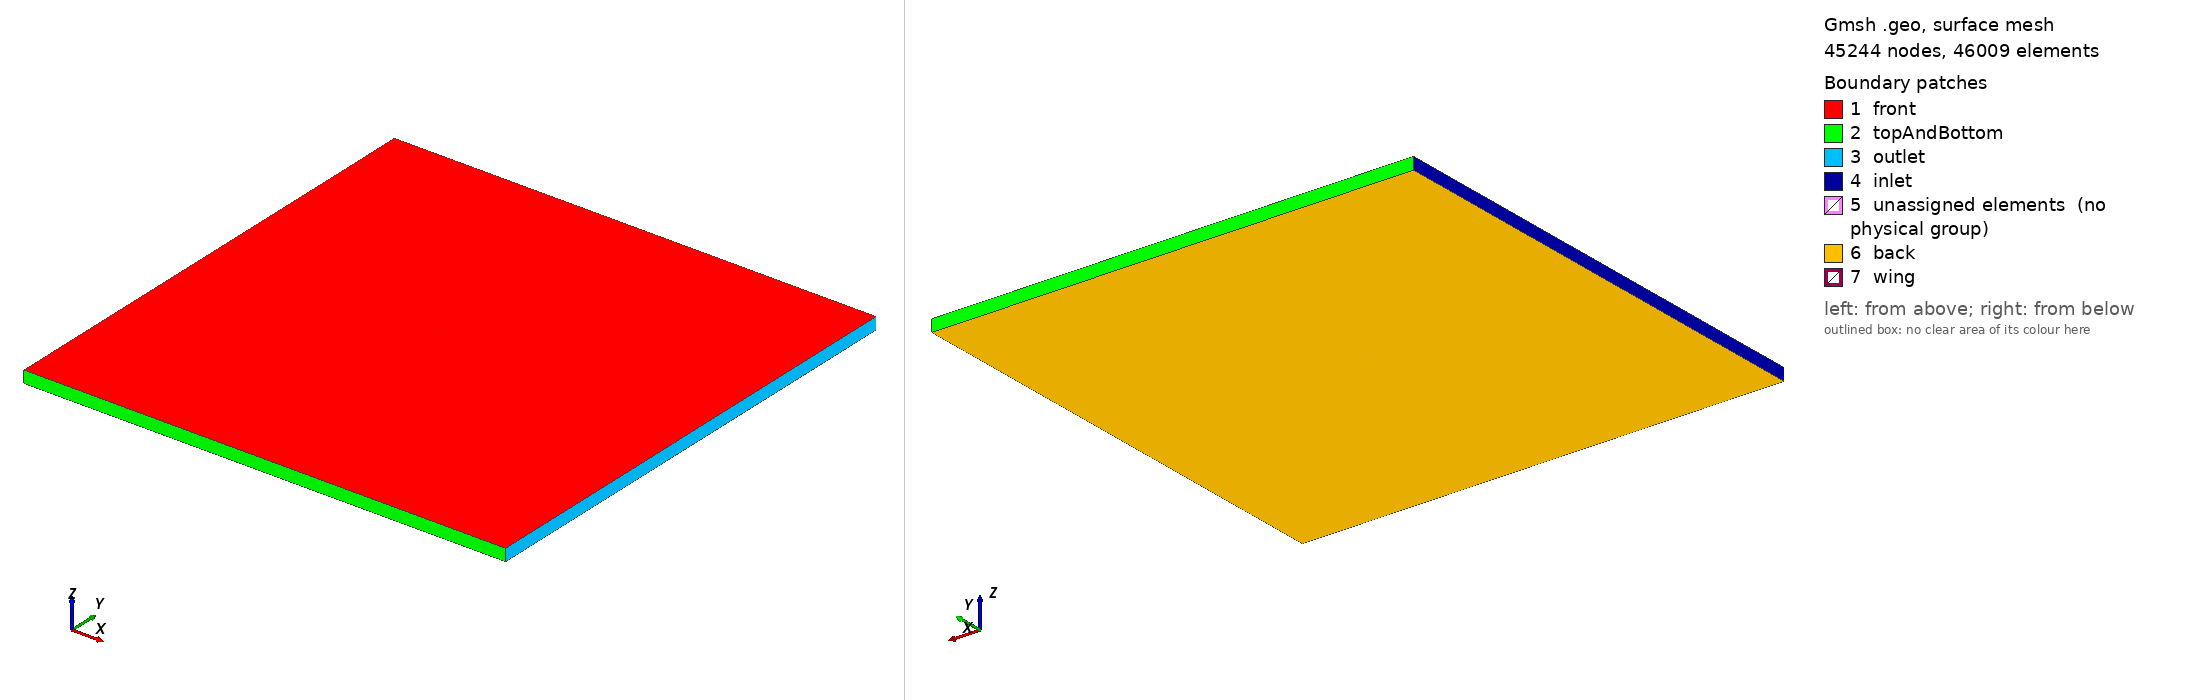

Gmsh geometry script, surface-meshed: 45244 nodes, 46009 surface elements. Boundary patches (legend numbers): 1 front, 2 topAndBottom, 3 outlet, 4 inlet, 5 unassigned elements (no physical group), 6 back, 7 wing. Left view from above one corner, right view from below the opposite corner. Legend entries are the model's physical surfaces; 'unassigned elements' are surfaces in no physical group. The drawing asked Gmsh for element sizes between 1% and 20% of the model's largest extent; the script's own settings can give other sizes.

=== baffle_50.geo (drawn) ===
bb_length = 20;		// Bounding Box length
bb_width = 20;		// Bounding Box width
c_l = 1;			// chord length
c_res = 50;			// Number of cells on the chord. Used in the c_res parameter below
buffer = 0.75*c_l;	// Vortex Shedding Region. Assuming that vortices are not bigger than 0.5 chords
// c_res = c_l/cf;		// Length of each element on the chord
bl_res = c_res*1.2;		// Length of each element normal to the chord
buffer_res = c_res*0.5;	// Area adjacent to leading and trailing edges
ff_res = 2 * (1/c_res);			// Far field resolution behind the airfoil

// Bounding box dimensions

Point(1) = {-bb_length, bb_width, 0, 1.0};	
Point(2) = {bb_length, bb_width, 0, 1.0};
Point(3) = {bb_length, -bb_width, 0, 1.0};
Point(4) = {-bb_length, -bb_width, 0, 1.0};

// Vortex Shedding Region i.e the region surrounding the wing. This is a region of special interest and is much larger than that for a steady problem. Vortices are shed and the gradients occur over a larger region.

Point(5) = {-c_l, -buffer, 0, 1.0};	
Point(6) = {-c_l, 0, 0, 1.0};
Point(7) = {-c_l, buffer, 0, 1.0};
Point(8) = {-0.5*c_l, buffer, 0, 1.0};
Point(9) = {0.5*c_l, buffer, 0, 1.0};
Point(10) = {c_l, buffer, 0, 1.0};
Point(11) = {c_l, 0, 0, 1.0};
Point(12) = {c_l, -buffer, 0, 1.0};
Point(13) = {0.5*c_l, -buffer, 0, 1.0};
Point(14) = {-0.5*c_l, -buffer, 0, 1.0};


// Wing region. This is just a line which will be extruded into a surface and then converted into a baffle in OpenFOAM.

Point(15) = {-0.5*c_l, 0, 0, 1.0};
Point(16) = {0.5*c_l, 0, 0, 1.0};

// Defining Lines

Line(1) = {1, 2};
Line(2) = {2, 3};
Line(3) = {3, 4};
Line(4) = {4, 1};
Line(5) = {5, 6};
Line(6) = {6, 7};
Line(7) = {7, 8};
Line(8) = {8, 9};
Line(9) = {9, 10};
Line(10) = {10, 11};
Line(11) = {11, 12};
Line(12) = {12, 13};
Line(13) = {13, 14};
Line(14) = {14, 5};
Line(15) = {6, 15};
Line(16) = {15, 16};
Line(17) = {16, 11};
Line(18) = {8, 15};
Line(19) = {9, 16};
Line(20) = {16, 13};
Line(21) = {15, 14};
// Line(22) = {17, 18, 19, 20};

// Defining Line Loops

Line Loop(1) = {1, 2, 3, 4};
Line Loop(2) = {5, 15, 21, 14};
Line Loop(3) = {6, 7, 18, -15};
Line Loop(4) = {18, 16, -19, -8};
Line Loop(5) = {9, 10, -17, -19};
Line Loop(6) = {11, 12, -20, 17};
Line Loop(7) = {16, 20, 13,-21};
Line Loop(8) = {5, 6, 7, 8, 9, 10, 11, 12, 13, 14};

// Defining Surfaces

Plane Surface(1) = {1,8};
Plane Surface(2) = {2};
Plane Surface(3) = {3};
Plane Surface(4) = {4};
Plane Surface(5) = {5};
Plane Surface(6) = {6};
Plane Surface(7) = {7};

// Definning some points to refine the mesh downstream of the airfoil
//Point(17) = {3*c_l, 0, 0, ff_res};
//Point(18) = {6*c_l, 0, 0, ff_res*2};
//Point(19) = {9*c_l, 0, 0, ff_res*3};
//Point(20) = {12*c_l, 0, 0, ff_res*4};
//Point{20} In Surface{1};


Transfinite Line {16, 8, 13} = c_res Using Bump 0.4; // Progression 1.03;
Transfinite Line {7, -14, 9, -12} = buffer_res; // Using Progression 1.02;//Bump 0.4;
Transfinite Line {-5, 6, -10, 11, -18, -19, 20, 21} = bl_res Using Progression 1.01; // Using Bump 0.1;
Transfinite Line {15, -17} = buffer_res Using Bump 0.25;
// Transfinite Line {6,26,28,12} = chord_factor Using Bump 0.4; //Bump 0.05;

Transfinite Surface{2} = {}; // {10,13,12,11};
Transfinite Surface{3} = {}; //{10,13,12,11};
Transfinite Surface{4} = {}; //{10,13,12,11};
Transfinite Surface{5} = {}; //{10,13,12,11};
Transfinite Surface{6} = {}; // {10,13,12,11};
Transfinite Surface{7} = {}; //{10,13,12,11};

Recombine Surface{1,2,3,4,5,6,7};
//Recombine Surface{1};

Extrude {0, 0, -1}
 {
  Surface{1,2,3,4,5,6,7};
  Layers{1};
  Recombine;
 }

Physical Surface("inlet") = {52};
Physical Surface("topAndBottom") = {40, 48};
Physical Surface("outlet") = {44};
Physical Surface("front") = {1, 3, 4, 5, 6, 7, 2};
Physical Surface("back") = {93, 181, 159, 137, 115, 225, 203};
Physical Surface("wing") = {150};
Physical Volume(232) = {1, 4, 3, 2, 7, 6, 5};
